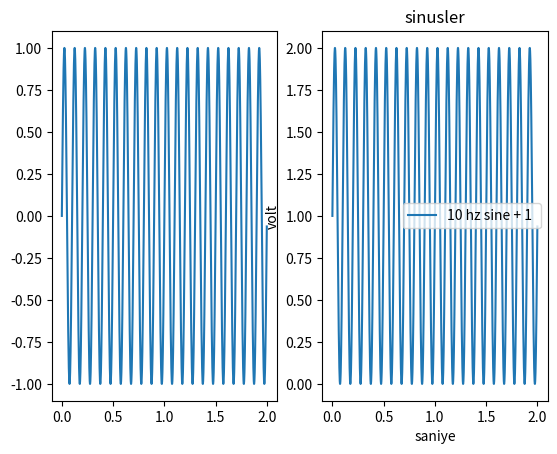

The script that saved this image:
import matplotlib.pyplot as plt
import numpy as np

t = np.arange(0, 2, 0.001)
f = np.sin(2*np.pi*10*t)
plt.subplot(1, 2, 1)
plt.plot(t, f, label="10 hz sine")
f = f + 1


plt.subplot(1, 2, 2)

plt.plot(t, f, label="10 hz sine + 1 ")
plt.legend()
plt.xlabel("saniye")
plt.ylabel("volt")
plt.title("sinusler")
plt.show()
